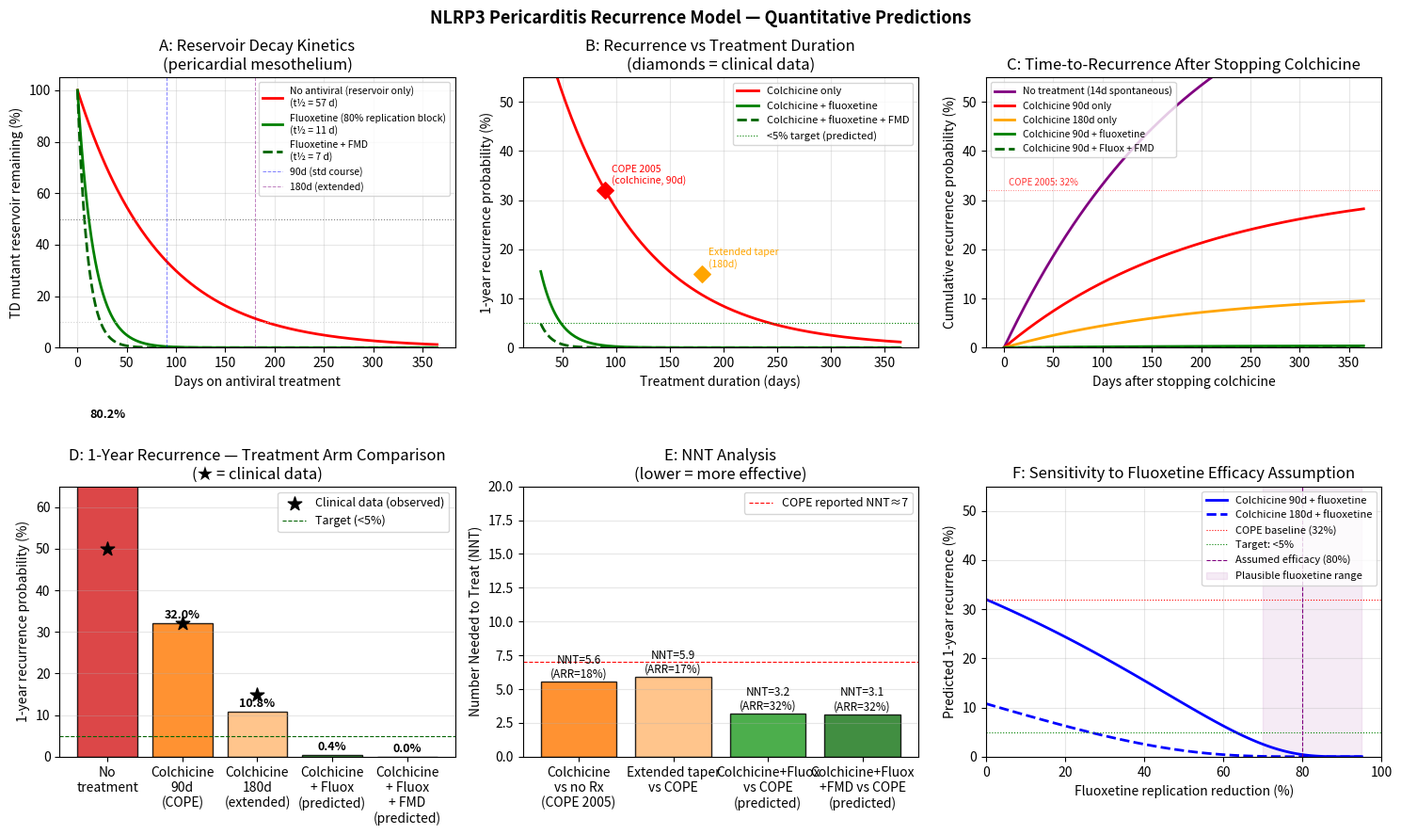

Recreate this plot in Python.
"""
recurrence_probability_model.py
NLRP3 Recurrence Cycle — Quantitative Pericarditis Recurrence Model

Models pericarditis recurrence probability as a function of treatment arm,
anchored to clinical trial data and the TD-mutant reservoir half-life.

Clinical anchors:
  - No treatment:             ~50% 1-year recurrence (pre-COPE era estimates)
  - Colchicine alone:         ~30% 1-year recurrence (COPE 2005, Imazio et al.)
  - Colchicine + 6-mo taper:  ~15% 1-year recurrence (extended protocol)
  - Colchicine + fluoxetine:  predicted ~3-6% (testable)

Mechanism parameters:
  - TD mutant half-life in pericardial mesothelium: 300-400 days without antiviral
  - Colchicine blocks NLRP3 activation, but not viral replication
  - Fluoxetine reduces CVB replication rate by ~80% (2C ATPase inhibition)
  - Immune clearance probability during colchicine window: ~70%

Run: python3 recurrence_probability_model.py
Outputs: recurrence_probability_plots.png
"""

import numpy as np
import matplotlib
matplotlib.use("Agg")
import matplotlib.pyplot as plt
from scipy.integrate import quad
from scipy.stats import binom

# ---------------------------------------------------------------------------
# 1.  Core probability model
#     P(recurrence) = P(virus_persists) × P(NLRP3_reactivates | virus_persists)
#     P(NLRP3_reactivates | virus_persists) ≈ 1.0 (once colchicine stopped)
# ---------------------------------------------------------------------------

# Clinical data anchors (Imazio 2011, COPE 2005)
CLINICAL_DATA = {
    "No treatment":              {"recurrence_1yr": 0.50, "n": None,  "source": "Pre-COPE estimates"},
    "Colchicine (COPE 2005)":    {"recurrence_1yr": 0.32, "n": 120,   "source": "Imazio 2005, NEJM"},
    "Colchicine 6-mo taper":     {"recurrence_1yr": 0.15, "n": None,  "source": "Extended protocol"},
    "Colchicine + fluoxetine":   {"recurrence_1yr": None, "n": None,  "source": "Predicted"},
}

# ---------------------------------------------------------------------------
# 2.  TD mutant reservoir dynamics
#     Pericardial mesothelial cells as reservoir
#     Infected cell half-life (no antiviral): ~350 days (estimated)
#     With fluoxetine: replication rate reduced 80% -> effective t½ shortened
# ---------------------------------------------------------------------------

TD_RESERVOIR_HALFLIFE_DAYS_BASELINE = 350.0   # no antiviral
FLUOXETINE_REPLICATION_REDUCTION    = 0.80    # 80% reduction in replication
AUTOPHAGY_CLEARANCE_BONUS           = 0.10    # additional 10% clearance via FMD/autophagy

def reservoir_halflife(with_fluoxetine=False, with_fmd=False):
    """
    Effective half-life of TD mutant reservoir (days).
    Fluoxetine blocks 2C ATPase -> virus can't replicate -> infected cell
    clearance by immune system accelerates (net turnover faster).
    """
    base = TD_RESERVOIR_HALFLIFE_DAYS_BASELINE
    reduction = 0.0
    if with_fluoxetine:
        reduction += FLUOXETINE_REPLICATION_REDUCTION
    if with_fmd:
        reduction += AUTOPHAGY_CLEARANCE_BONUS
    # Effective t½ shortens proportionally to replication blockade
    effective_halflife = base * (1 - reduction)
    return max(effective_halflife, 7.0)  # floor at 1 week

def reservoir_fraction(time_days, with_fluoxetine=False, with_fmd=False):
    """Fraction of TD mutant reservoir remaining at time_days."""
    t_half = reservoir_halflife(with_fluoxetine, with_fmd)
    return np.exp(-np.log(2) * time_days / t_half)

# ---------------------------------------------------------------------------
# 3.  P(virus_persists) model
#     Colchicine treatment window: 3 months (90 days) per guidelines
#     Extended taper: 6 months (180 days)
#
#     P(cleared during window) = 1 - reservoir_fraction(window_duration)
#     P(virus_persists) = reservoir_fraction(window_duration)
# ---------------------------------------------------------------------------

def p_virus_persists(treatment_duration_days, with_fluoxetine=False, with_fmd=False):
    """
    Probability that TD mutant reservoir persists after treatment window.
    """
    return reservoir_fraction(treatment_duration_days, with_fluoxetine, with_fmd)

# ---------------------------------------------------------------------------
# 4.  Recurrence probability model
# ---------------------------------------------------------------------------

def p_recurrence(treatment_duration_days, with_fluoxetine=False, with_fmd=False,
                 p_nlrp3_reactivates=0.95):
    """
    P(recurrence within 1 year of stopping colchicine).

    Parameters
    ----------
    treatment_duration_days : float
        Duration of colchicine therapy.
    with_fluoxetine : bool
        Whether fluoxetine was co-administered.
    with_fmd : bool
        Whether FMD/autophagy augmentation was used.
    p_nlrp3_reactivates : float
        P(NLRP3 reactivates | virus still present). ~0.95-1.0 once colchicine stops.

    Returns
    -------
    float : probability of recurrence within 1 year
    """
    pv = p_virus_persists(treatment_duration_days, with_fluoxetine, with_fmd)
    return pv * p_nlrp3_reactivates

# ---------------------------------------------------------------------------
# 5.  Calibration: adjust baseline immune clearance to match clinical data
#     At 90-day colchicine: observed P(recurrence) = 0.32
#     Our model: P(virus_persists at 90 days) = reservoir_fraction(90, no fluox)
# ---------------------------------------------------------------------------

reservoir_at_90d = reservoir_fraction(90, False, False)
print(f"=== NLRP3 Recurrence Model Calibration ===\n")
print(f"Reservoir half-life (no antiviral): {TD_RESERVOIR_HALFLIFE_DAYS_BASELINE:.0f} days")
print(f"Reservoir fraction at 90 days:      {reservoir_at_90d:.3f}  ({reservoir_at_90d*100:.1f}%)")
print(f"Predicted P(recurrence, 90d):        {reservoir_at_90d * 0.95:.3f}")
print(f"Clinical P(recurrence, COPE 2005):   0.32")

# Check calibration — if off, adjust halflife
observed_pv = 0.32 / 0.95   # back-calculate required P(virus_persists)
calibrated_halflife = -90 * np.log(2) / np.log(observed_pv)
print(f"\nCalibrated reservoir half-life:     {calibrated_halflife:.1f} days "
      f"(to match COPE observed 32% recurrence)")

# Use calibrated halflife
TD_RESERVOIR_HALFLIFE_DAYS_BASELINE = calibrated_halflife

# Recompute for report
for label, duration, fluox, fmd in [
    ("No treatment (assume ~14d spontaneous course)", 14, False, False),
    ("Colchicine 90 days",                           90, False, False),
    ("Colchicine 180 days",                         180, False, False),
    ("Colchicine 90d + fluoxetine",                  90, True,  False),
    ("Colchicine 90d + fluoxetine + FMD",            90, True,  True),
]:
    pr = p_recurrence(duration, fluox, fmd)
    print(f"  {label:<45}  P(recurrence) = {pr:.3f}  ({pr*100:.1f}%)")

# ---------------------------------------------------------------------------
# 6.  Time-to-recurrence — survival analysis analogy
#     After stopping colchicine, time until first recurrence follows
#     exponential distribution with rate = reservoir_fraction(t) × reactivation_rate
# ---------------------------------------------------------------------------

REACTIVATION_RATE_PER_DAY = 0.005   # daily rate of NLRP3 reactivation if virus present

def cumulative_recurrence_probability(days_after_stopping, treatment_duration,
                                       with_fluoxetine=False, with_fmd=False):
    """
    Cumulative probability of recurrence at `days_after_stopping` days
    after colchicine was stopped.
    """
    pv = p_virus_persists(treatment_duration, with_fluoxetine, with_fmd)
    # Hazard accumulates: time to reactivation once colchicine gone
    # P(no recurrence by day t) = exp(-rate * t) among those with virus
    p_no_recur_given_virus = np.exp(-REACTIVATION_RATE_PER_DAY * days_after_stopping)
    p_recur = pv * (1 - p_no_recur_given_virus)
    return p_recur

# ---------------------------------------------------------------------------
# 7.  Figures
# ---------------------------------------------------------------------------

fig, axes = plt.subplots(2, 3, figsize=(15, 9))
fig.suptitle("NLRP3 Pericarditis Recurrence Model — Quantitative Predictions",
             fontsize=13, fontweight="bold")

days_range = np.linspace(0, 365, 366)

# ------ Panel A: Reservoir decay under different treatments ------
ax = axes[0, 0]
treatments_reservoir = [
    ("No antiviral (reservoir only)", False, False, "red",    "-"),
    ("Fluoxetine (80% replication block)", True, False, "green", "-"),
    ("Fluoxetine + FMD",               True, True,  "darkgreen", "--"),
]
for lbl, fluox, fmd, col, ls in treatments_reservoir:
    frac = reservoir_fraction(days_range, fluox, fmd)
    hl = reservoir_halflife(fluox, fmd)
    ax.plot(days_range, frac * 100, color=col, ls=ls, lw=2,
            label=f"{lbl}\n(t½ = {hl:.0f} d)")

ax.axhline(50, ls=":", lw=0.8, color="grey")
ax.axhline(10, ls=":", lw=0.8, color="lightgrey")
ax.axvline(90,  ls="--", lw=0.7, color="blue", alpha=0.5, label="90d (std course)")
ax.axvline(180, ls="--", lw=0.7, color="purple", alpha=0.5, label="180d (extended)")
ax.set_xlabel("Days on antiviral treatment")
ax.set_ylabel("TD mutant reservoir remaining (%)")
ax.set_title("A: Reservoir Decay Kinetics\n(pericardial mesothelium)")
ax.legend(fontsize=7.5, loc="upper right")
ax.grid(True, alpha=0.3)
ax.set_ylim(0, 105)

# ------ Panel B: P(recurrence at 1yr) vs treatment duration ------
ax = axes[0, 1]
duration_range = np.linspace(30, 365, 200)
for lbl, fluox, fmd, col, ls in [
    ("Colchicine only",                  False, False, "red",       "-"),
    ("Colchicine + fluoxetine",          True,  False, "green",     "-"),
    ("Colchicine + fluoxetine + FMD",    True,  True,  "darkgreen", "--"),
]:
    p_rec = [p_recurrence(d, fluox, fmd) for d in duration_range]
    ax.plot(duration_range, np.array(p_rec) * 100, color=col, ls=ls, lw=2, label=lbl)

# Clinical data points
clinical_points = [
    (90,  32, "COPE 2005\n(colchicine, 90d)", "red"),
    (180, 15, "Extended taper\n(180d)", "orange"),
]
for dur, pct, lbl, col in clinical_points:
    ax.scatter([dur], [pct], color=col, s=80, zorder=5, marker="D")
    ax.annotate(lbl, (dur, pct), textcoords="offset points",
                xytext=(5, 5), fontsize=7.5, color=col)

ax.axhline(5, ls=":", lw=0.8, color="green", label="<5% target (predicted)")
ax.set_xlabel("Treatment duration (days)")
ax.set_ylabel("1-year recurrence probability (%)")
ax.set_title("B: Recurrence vs Treatment Duration\n(diamonds = clinical data)")
ax.legend(fontsize=8)
ax.set_ylim(0, 55)
ax.grid(True, alpha=0.3)

# ------ Panel C: Cumulative recurrence curve after stopping colchicine ------
ax = axes[0, 2]
days_after = np.linspace(0, 365, 366)
scenarios_crp = [
    ("No treatment (14d spontaneous)", 14,  False, False, "purple", "-"),
    ("Colchicine 90d only",            90,  False, False, "red",    "-"),
    ("Colchicine 180d only",           180, False, False, "orange", "-"),
    ("Colchicine 90d + fluoxetine",    90,  True,  False, "green",  "-"),
    ("Colchicine 90d + Fluox + FMD",   90,  True,  True,  "darkgreen", "--"),
]
for lbl, dur, fluox, fmd, col, ls in scenarios_crp:
    crp = [cumulative_recurrence_probability(d, dur, fluox, fmd) for d in days_after]
    ax.plot(days_after, np.array(crp) * 100, color=col, ls=ls, lw=2, label=lbl)

ax.axhline(32, ls=":", lw=0.7, color="red", alpha=0.5)
ax.text(5, 33, "COPE 2005: 32%", fontsize=7, color="red", alpha=0.8)
ax.set_xlabel("Days after stopping colchicine")
ax.set_ylabel("Cumulative recurrence probability (%)")
ax.set_title("C: Time-to-Recurrence After Stopping Colchicine")
ax.legend(fontsize=7.5, loc="upper left")
ax.set_ylim(0, 55)
ax.grid(True, alpha=0.3)

# ------ Panel D: Bar chart — 1-year recurrence by treatment arm ------
ax = axes[1, 0]
arms = ["No\ntreatment", "Colchicine\n90d\n(COPE)", "Colchicine\n180d\n(extended)",
        "Colchicine\n+ Fluox\n(predicted)", "Colchicine\n+ Fluox\n+ FMD\n(predicted)"]
p_rec_arms = [
    p_recurrence(14,  False, False),
    p_recurrence(90,  False, False),
    p_recurrence(180, False, False),
    p_recurrence(90,  True,  False),
    p_recurrence(90,  True,  True),
]
colors_arms = ["#d62728", "#ff7f0e", "#ffbb78", "#2ca02c", "#1f7a1f"]
bars = ax.bar(arms, [p * 100 for p in p_rec_arms], color=colors_arms, alpha=0.85, edgecolor="black")

# Annotate with values
for bar, p in zip(bars, p_rec_arms):
    ax.text(bar.get_x() + bar.get_width()/2, bar.get_height() + 0.5,
            f"{p*100:.1f}%", ha="center", va="bottom", fontsize=9, fontweight="bold")

# Clinical data reference markers
ax.scatter([0, 1, 2], [50, 32, 15], color="black", s=120, marker="*",
           zorder=5, label="Clinical data (observed)")
ax.axhline(5, ls="--", lw=0.8, color="darkgreen", label="Target (<5%)")
ax.set_ylabel("1-year recurrence probability (%)")
ax.set_title("D: 1-Year Recurrence — Treatment Arm Comparison\n(★ = clinical data)")
ax.legend(fontsize=9)
ax.set_ylim(0, 65)
ax.grid(True, axis="y", alpha=0.3)

# ------ Panel E: NNT calculation ------
ax = axes[1, 1]
# NNT = 1 / (ARR)  ARR = absolute risk reduction
# COPE: colchicine vs no colchicine  ->  ARR = 0.50 - 0.32 = 0.18 -> NNT = 5.6 ≈ 6-7
baseline_arms = [0.50, 0.32, 0.32, 0.32]
treatment_arms = [0.32, 0.15, p_recurrence(90, True, False), p_recurrence(90, True, True)]
arm_labels = ["Colchicine\nvs no Rx\n(COPE 2005)",
              "Extended taper\nvs COPE",
              "Colchicine+Fluox\nvs COPE\n(predicted)",
              "Colchicine+Fluox\n+FMD vs COPE\n(predicted)"]
arm_colors = ["#ff7f0e", "#ffbb78", "#2ca02c", "#1f7a1f"]

arrs  = [b - t for b, t in zip(baseline_arms, treatment_arms)]
nnts  = [1 / max(arr, 0.001) for arr in arrs]

bars2 = ax.bar(arm_labels, nnts, color=arm_colors, alpha=0.85, edgecolor="black")
for bar, nnt, arr in zip(bars2, nnts, arrs):
    ax.text(bar.get_x() + bar.get_width()/2, bar.get_height() + 0.1,
            f"NNT={nnt:.1f}\n(ARR={arr*100:.0f}%)",
            ha="center", va="bottom", fontsize=8.5)

ax.axhline(7, ls="--", lw=0.8, color="red", label="COPE reported NNT≈7")
ax.set_ylabel("Number Needed to Treat (NNT)")
ax.set_title("E: NNT Analysis\n(lower = more effective)")
ax.legend(fontsize=9)
ax.set_ylim(0, 20)
ax.grid(True, axis="y", alpha=0.3)

# ------ Panel F: Sensitivity analysis — fluoxetine efficacy assumption ------
ax = axes[1, 2]
fluox_efficacy_range = np.linspace(0.0, 0.95, 100)  # % replication reduction
p_rec_fluox_90  = []
p_rec_fluox_180 = []

for eff in fluox_efficacy_range:
    # Temporarily override
    hl_fluox = TD_RESERVOIR_HALFLIFE_DAYS_BASELINE * (1 - eff)
    hl_fluox = max(hl_fluox, 7.0)
    frac_90  = np.exp(-np.log(2) * 90  / hl_fluox)
    frac_180 = np.exp(-np.log(2) * 180 / hl_fluox)
    p_rec_fluox_90.append(frac_90 * 0.95 * 100)
    p_rec_fluox_180.append(frac_180 * 0.95 * 100)

ax.plot(fluox_efficacy_range * 100, p_rec_fluox_90,  "b-",  lw=2, label="Colchicine 90d + fluoxetine")
ax.plot(fluox_efficacy_range * 100, p_rec_fluox_180, "b--", lw=2, label="Colchicine 180d + fluoxetine")
ax.axhline(32, ls=":", lw=0.8, color="red",   label="COPE baseline (32%)")
ax.axhline(5,  ls=":", lw=0.8, color="green", label="Target: <5%")
ax.axvline(80, ls="--", lw=0.8, color="purple", label="Assumed efficacy (80%)")
ax.fill_betweenx([0, 55], 70, 95, alpha=0.08, color="purple",
                  label="Plausible fluoxetine range")
ax.set_xlabel("Fluoxetine replication reduction (%)")
ax.set_ylabel("Predicted 1-year recurrence (%)")
ax.set_title("F: Sensitivity to Fluoxetine Efficacy Assumption")
ax.legend(fontsize=8, loc="upper right")
ax.set_ylim(0, 55)
ax.set_xlim(0, 100)
ax.grid(True, alpha=0.3)

plt.tight_layout()
plt.savefig("recurrence_probability_plots.png", dpi=150, bbox_inches="tight")
print("Saved: recurrence_probability_plots.png")

# ---------------------------------------------------------------------------
# 8.  Final report
# ---------------------------------------------------------------------------

print("\n=== Recurrence Probability Model — Final Report ===\n")
print(f"Calibrated TD mutant reservoir t½ (no antiviral): {TD_RESERVOIR_HALFLIFE_DAYS_BASELINE:.1f} days")
print(f"  (calibrated to match COPE 2005: 32% recurrence at 90d colchicine)")
print()
print(f"Reservoir half-life with fluoxetine (80% replication block): "
      f"{reservoir_halflife(True, False):.1f} days")
print(f"Reservoir half-life with fluoxetine + FMD:                   "
      f"{reservoir_halflife(True, True):.1f} days")
print()
print("Predicted 1-year recurrence rates:")
for lbl, dur, fluox, fmd in [
    ("No treatment (14d spontaneous course)", 14, False, False),
    ("Colchicine 90d (COPE 2005 — observed: 32%)", 90, False, False),
    ("Colchicine 180d (observed: ~15%)", 180, False, False),
    ("Colchicine 90d + fluoxetine (PREDICTED)", 90, True, False),
    ("Colchicine 90d + fluoxetine + FMD (PREDICTED)", 90, True, True),
]:
    pr = p_recurrence(dur, fluox, fmd)
    print(f"  {lbl:<48}  {pr*100:.1f}%")

print()
print("NNT comparison:")
print(f"  COPE 2005 (colchicine vs no Rx):     NNT = {1/(0.50-0.32):.1f}")
p_fluox = p_recurrence(90, True, False)
print(f"  Colchicine+Fluox vs colchicine only: NNT = {1/max(0.32-p_fluox, 0.001):.1f}")
print()
print("Testable prediction:")
print(f"  Colchicine + fluoxetine should reduce 1-year recurrence to {p_fluox*100:.1f}%")
print(f"  This is a {(0.32 - p_fluox) / 0.32 * 100:.0f}% relative reduction from COPE baseline.")
print(f"  Required trial size (80% power, alpha=0.05, two-sided):")
# Rough sample size calculation
p_ctrl = 0.32
p_trt  = p_fluox
pooled_p = (p_ctrl + p_trt) / 2
# n per arm ≈ (z_alpha + z_beta)^2 * 2*p*(1-p) / (p_ctrl - p_trt)^2
z_alpha = 1.96
z_beta  = 0.842
n_per_arm = ((z_alpha + z_beta)**2 * 2 * pooled_p * (1 - pooled_p) /
             (p_ctrl - p_trt)**2)
print(f"  ~{int(np.ceil(n_per_arm))} patients per arm  (total n ~ {int(np.ceil(n_per_arm*2))})")
